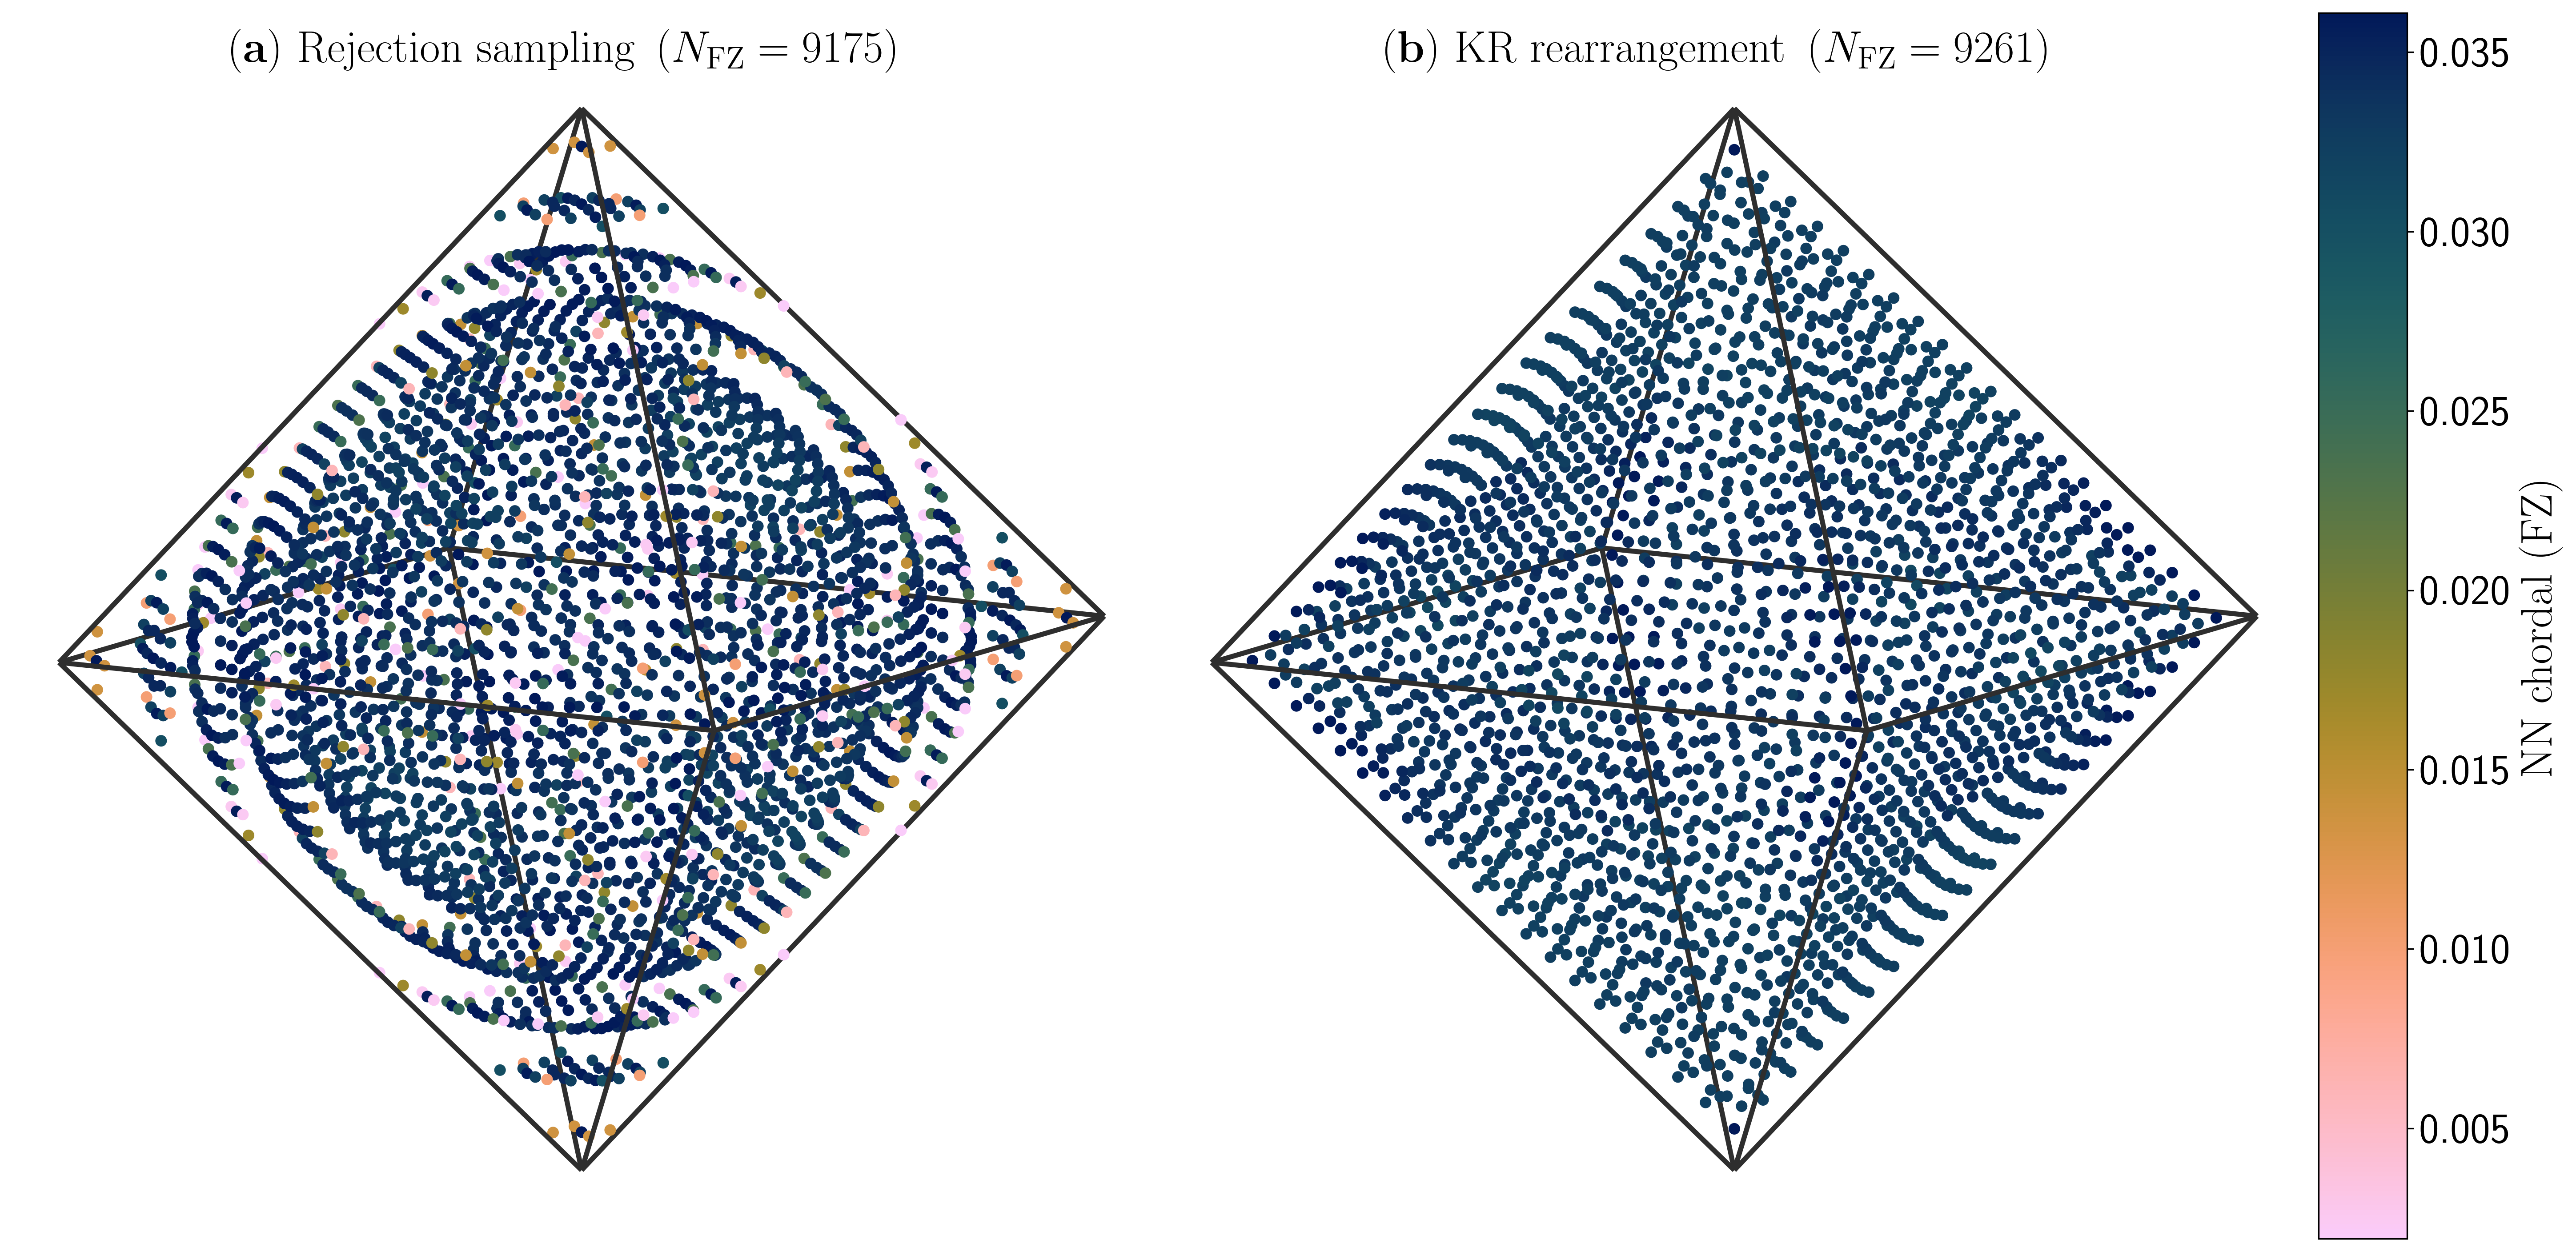

Python code for this plot:
#!/usr/bin/env python3
"""
figure1_interactive.py — Interactive Figure 1 (SO(3)/T): rejection vs KR

Controls (all in a scrollable right-side panel):
  Sliders:  font size, dataset index, elevation, azimuth, zoom, zoom-centre-z,
            cut-plane angle, point size, boundary threshold, face alpha,
            face-colour hue + lightness
  Toggle grid (2×8):  Faces, Edges, F0–F7, xyz≥0, Side
  Buttons/text:  save/load settings (JSON), save figure (PNG/PDF)

Dependencies:
  orientation_ops, laue_ops, grid_FZ, riesz_energy, batlow
"""

import colorsys
import json
import math
from dataclasses import dataclass, asdict
from typing import Dict, List, Tuple

import numpy as np
import torch
import matplotlib.pyplot as plt
from matplotlib.cm import ScalarMappable
from matplotlib.colors import Normalize
from matplotlib.gridspec import GridSpec
from matplotlib.patches import Rectangle
from matplotlib.widgets import Button, CheckButtons, Slider, TextBox
from mpl_toolkits.mplot3d.art3d import Line3DCollection, Poly3DCollection

from batlow import batlow_cmap
from grid_FZ import cu_kr_grid
from laue_ops import laue_dist_to_fz_boundary, ori_to_fz_laue
from orientation_ops import cu2ho, ho2qu, qu2rf, qu_std
from riesz_energy import riesz_energies_fused

# ── Config ────────────────────────────────────────────────────────────────────
LAUE_ID = 10  # id for T (tetrahedral Laue group "32")
LAUE_CARD = 12  # |K| for T
SEED = 42
DEVICE = torch.device("cpu")
DPI = 300
DEFAULT_STEM = "figure1"
DEFAULT_SETTINGS_JSON = "figure1_settings.json"
A_CU = (math.pi ** (2.0 / 3.0)) / 2.0

N_TARGET_FZ_OPTIONS: List[int] = [
    1000,
    2000,
    3000,
    4000,
    5000,
    6000,
    7000,
    8000,
    9000,
    10000,
    20000,
    30000,
    40000,
]

# ── Octahedron FZ geometry ────────────────────────────────────────────────────
OCT_VERTS = np.array(
    [
        [1, 0, 0],
        [-1, 0, 0],
        [0, 1, 0],
        [0, -1, 0],
        [0, 0, 1],
        [0, 0, -1],
    ],
    dtype=float,
)

OCT_FACES = [
    (0, 2, 4),
    (0, 4, 3),
    (0, 3, 5),
    (0, 5, 2),
    (1, 4, 2),
    (1, 3, 4),
    (1, 5, 3),
    (1, 2, 5),
]

OCT_EDGES = [
    (0, 2),
    (0, 3),
    (0, 4),
    (0, 5),
    (1, 2),
    (1, 3),
    (1, 4),
    (1, 5),
    (2, 4),
    (2, 5),
    (3, 4),
    (3, 5),
]

# Legacy face-colour presets (for loading old JSON files)
_FACE_PRESETS: Dict[str, Tuple[float, float, float]] = {
    "Light gray": (0.92, 0.92, 0.92),
    "White": (1.0, 1.0, 1.0),
    "Off-white": (0.98, 0.98, 0.95),
    "Light blue": (0.88, 0.92, 0.98),
    "Light yellow": (0.99, 0.98, 0.88),
    "Pale pink": (0.98, 0.93, 0.93),
}


# ── Colour helpers ────────────────────────────────────────────────────────────
def hls_to_rgb(h: float, l: float, s: float = 1.0) -> Tuple[float, float, float]:
    return colorsys.hls_to_rgb(float(h), float(l), float(s))


def rgb_to_hl(r: float, g: float, b: float) -> Tuple[float, float]:
    h, l, _s = colorsys.rgb_to_hls(float(r), float(g), float(b))
    return h, l


# ── Settings ──────────────────────────────────────────────────────────────────
@dataclass
class Settings:
    n_target_index: int = 0
    view_elev: float = 30.0
    view_azim: float = -90.0
    zoom_r: float = 0.8
    zoom_center_z: float = 0.0
    cut_angle_deg: float = 90.0
    cut_plane_offset: float = 0.0
    keep_side_sign: float = 1.0
    font_size: float = 10.0
    cbar_font_size: float = 10.0
    point_size: float = 28.0
    boundary_thresh_deg: float = 10.0
    only_octant_xyz_pos: bool = False
    draw_faces: bool = True
    draw_face_edges: bool = True
    wire_thickness: float = 1.0
    face_alpha: float = 1.0
    face_color_hue: float = 0.0
    face_color_lightness: float = 0.92
    face_enabled: Tuple[bool, ...] = (
        True,
        False,
        False,
        True,
        True,
        False,
        False,
        True,
    )
    p_lo: float = 1.0
    p_hi: float = 99.0
    fig_width: float = 12.8
    fig_height: float = 6.6


# ── Grid helpers ──────────────────────────────────────────────────────────────
def semi_edge_for_target_fz(n_target_fz: int, laue_card: int) -> Tuple[int, int]:
    semi_kr = int(round((n_target_fz ** (1 / 3) - 1) / 2))
    semi_rej = int(round(((n_target_fz * laue_card) ** (1 / 3) - 1) / 2))
    print(f"semi_rej: {semi_rej}, semi_kr: {semi_kr} for n_target_fz: {n_target_fz}")
    return semi_rej, semi_kr


# ── 3-D plot helpers ──────────────────────────────────────────────────────────
def style_3d(ax):
    ax.set_axis_off()
    ax.set_proj_type("ortho")
    for a in (ax.xaxis, ax.yaxis, ax.zaxis):
        try:
            a.pane.set_visible(False)
        except Exception:
            pass
    ax.grid(False)


def set_equal_zoom(ax, r: float):
    ax.set_xlim(-r, r)
    ax.set_ylim(-r, r)
    ax.set_zlim(-r, r)
    ax.set_box_aspect((1, 1, 1))


def rotation_normal_z(deg: float) -> np.ndarray:
    th = math.radians(deg)
    return np.array([math.cos(th), math.sin(th), 0.0])


def cut_mask(rf, n, sign, offset=0.0):
    return (rf @ n - offset) * sign < 0.0


def octant_pos(rf):
    return (rf[:, 0] >= 0) & (rf[:, 1] >= 0) & (rf[:, 2] >= 0)


def _view_plane_normal(elev: float, azim: float) -> np.ndarray:
    elev_r = math.radians(elev)
    azim_r = math.radians(azim)
    return np.array(
        [
            math.cos(elev_r) * math.cos(azim_r),
            math.cos(elev_r) * math.sin(azim_r),
            math.sin(elev_r),
        ],
        dtype=np.float64,
    )


def _split_segments_by_view(
    segments: List[np.ndarray], elev: float, azim: float, eps: float = 1e-12
) -> Tuple[List[np.ndarray], List[np.ndarray]]:
    normal = _view_plane_normal(elev, azim)
    behind: List[np.ndarray] = []
    front: List[np.ndarray] = []

    for seg in segments:
        if seg.shape[0] < 2:
            continue
        midpoint = 0.5 * (seg[0] + seg[-1])
        side = float(np.dot(midpoint, normal))
        if side > eps:
            front.append(seg)
        else:
            behind.append(seg)

    return behind, front


# ── Dataset ───────────────────────────────────────────────────────────────────
@dataclass
class Dataset:
    n_target_fz: int
    rf_rej_in: np.ndarray
    nn_rej_in: np.ndarray
    bd_rej_in: np.ndarray
    rf_kr_in: np.ndarray
    nn_kr_in: np.ndarray
    bd_kr_in: np.ndarray


@torch.no_grad()
def build_dataset(n_target_fz: int, seed: int) -> Dataset:
    torch.manual_seed(seed)
    np.random.seed(seed)
    semi_rej, semi_kr = semi_edge_for_target_fz(n_target_fz, LAUE_CARD)

    lin = torch.linspace(-A_CU, A_CU, 2 * semi_rej + 1, device=DEVICE)
    gx, gy, gz = torch.meshgrid(lin, lin, lin, indexing="ij")
    cu = torch.stack([gx, gy, gz], -1).reshape(-1, 3)
    qu_raw = qu_std(ho2qu(cu2ho(cu)))
    qu_fz = ori_to_fz_laue(qu_raw, LAUE_ID)
    in_fz = (qu_raw * qu_fz).sum(-1).abs() > (1.0 - 1e-4)
    qu_rej = qu_raw[in_fz]

    qu_kr = cu_kr_grid(semi_kr, LAUE_ID, DEVICE)
    _, _, _, nn_rej = riesz_energies_fused(qu_rej, LAUE_ID, return_nn=True)
    _, _, _, nn_kr = riesz_energies_fused(qu_kr, LAUE_ID, return_nn=True)
    bd_rej = laue_dist_to_fz_boundary(qu_rej, LAUE_ID)
    bd_kr = laue_dist_to_fz_boundary(qu_kr, LAUE_ID)

    return Dataset(
        n_target_fz=n_target_fz,
        rf_rej_in=qu2rf(qu_rej).cpu().numpy(),
        nn_rej_in=nn_rej.cpu().numpy(),
        bd_rej_in=bd_rej.cpu().numpy(),
        rf_kr_in=qu2rf(qu_kr).cpu().numpy(),
        nn_kr_in=nn_kr.cpu().numpy(),
        bd_kr_in=bd_kr.cpu().numpy(),
    )


# ══════════════════════════════════════════════════════════════════════════════
#  Interactive renderer
# ══════════════════════════════════════════════════════════════════════════════
class FigureInteractive:

    # ── construction ──────────────────────────────────────────────
    def __init__(self, datasets: List[Dataset], settings: Settings):
        self.datasets = datasets
        self.s = settings
        self._loading = False
        self._syncing = False
        self._locked_roll = 0.0
        self._locked_dist = None

        # --- figure layout ---
        self.fig = plt.figure(figsize=(12.8, 6.6), dpi=110)
        self.fig.canvas.manager.set_window_title("Figure 1")
        gs = GridSpec(1, 3, width_ratios=[1.0, 1.0, 0.08], wspace=0.06)
        self.axL = self.fig.add_subplot(gs[0, 0], projection="3d")
        self.axR = self.fig.add_subplot(gs[0, 1], projection="3d")
        self.cax = self.fig.add_subplot(gs[0, 2])
        self.cmap = batlow_cmap(reverse=True)
        self._exporting_tex = False

        for ax in (self.axL, self.axR):
            style_3d(ax)
            ax.computed_zorder = False
        self.axL.set_title("(a)  Rejection sampling", fontsize=11, pad=2)
        self.axR.set_title("(b)  KR rearrangement", fontsize=11, pad=2)

        # scatter / collection handles
        self.scL = self.scR = self.cb = None

        # --- widgets ---
        self.widgets: dict = {}
        self.fig_ui = plt.figure("Figure 1 — Controls", figsize=(4.4, 8.8), dpi=110)
        self.fig_ui.canvas.manager.set_window_title("Figure 1 Controls")
        self.fig_ui.set_facecolor("0.98")
        self._build_ui()
        self._bind_callbacks()
        self._bind_view_sync()

        # --- first paint ---
        self._apply_view()
        self.redraw(full_colorbar=True)

    # ── UI construction ───────────────────────────────────────────
    def _build_ui(self):
        """Build a compact, grouped control panel (separate control window)."""
        L, W = 0.14, 0.78
        y = 0.96
        SH, DY, BH, GAP, HDR_H = 0.020, 0.026, 0.026, 0.014, 0.012

        def _section(title):
            nonlocal y
            y -= GAP
            ax = self.fig_ui.add_axes([L, y - HDR_H, W, HDR_H])
            ax.set_axis_off()
            ax.text(
                0.0,
                0.2,
                title.upper(),
                fontsize=7,
                fontweight="bold",
                color="0.4",
                transform=ax.transAxes,
                va="bottom",
            )
            y -= HDR_H + 0.003

        def _slider(name, label, lo, hi, val, step=None):
            nonlocal y
            ax = self.fig_ui.add_axes([L, y, W, SH])
            ax.set_facecolor("0.96")
            sl = Slider(ax, label, lo, hi, valinit=val, valstep=step)
            for t in (sl.label, sl.valtext):
                t.set_fontsize(8)
            self.widgets[name] = sl
            y -= DY
            return sl

        def _button_row(pairs):
            nonlocal y
            n = len(pairs)
            pad = 0.004
            bw = (W - pad * (n - 1)) / n
            for i, (name, label) in enumerate(pairs):
                bx = L + i * (bw + pad)
                ax = self.fig_ui.add_axes([bx, y, bw, BH])
                b = Button(ax, label, color="0.93", hovercolor="0.86")
                b.label.set_fontsize(8)
                self.widgets[name] = b
            y -= BH + 0.006

        def _textbox(name, label, initial):
            nonlocal y
            ax = self.fig_ui.add_axes([L, y, W, BH])
            tb = TextBox(ax, label, initial=initial)
            tb.label.set_fontsize(8)
            self.widgets[name] = tb
            y -= BH + 0.005

        s = self.s

        # ── VIEW ──────────────────────────
        _section("View")
        _slider("font_size", "Font", 6, 30, s.font_size)
        _slider("cbar_font_size", "Cbar", 6, 30, s.cbar_font_size)
        _slider("view_elev", "Elev", -90, 90, s.view_elev)
        _slider("view_azim", "Azim", -180, 180, s.view_azim)
        _slider("zoom_r", "Zoom", 0.15, 2, s.zoom_r)
        _slider("zoom_cz", "Z ctr", -1.5, 1.5, s.zoom_center_z)

        # ── DATA ──────────────────────────
        _section("Data")
        _slider(
            "n_target_idx",
            "N",
            0,
            len(self.datasets) - 1,
            float(s.n_target_index),
            step=1,
        )
        _slider("cut_deg", "Cut", 0, 359, s.cut_angle_deg)
        _slider("cut_off", "C off", -1.5, 1.5, s.cut_plane_offset)
        _slider("pt_size", "Size", 1, 120, s.point_size)
        _slider("bd_thresh", "Bdry", 0, 45, s.boundary_thresh_deg)

        # ── FZ STYLE ─────────────────────
        _section("FZ Style")
        _slider("wire_thick", "Wire", 0.25, 3.0, s.wire_thickness)
        _slider("face_alpha", "Alpha", 0, 1, s.face_alpha)

        # hue gradient strip
        bar_h = SH
        ax_bar = self.fig_ui.add_axes([L, y, W, bar_h])
        ax_bar.set_axis_off()
        grad = np.array([hls_to_rgb(i / 255, 0.5) for i in range(256)]).reshape(
            1, 256, 3
        )
        ax_bar.imshow(grad, aspect="auto", extent=[0, 1, 0, 1], origin="lower")
        y -= bar_h + 0.005

        _slider("face_hue", "Hue", 0, 1, s.face_color_hue)
        _slider("face_lit", "Light", 0, 1, s.face_color_lightness)

        # colour preview swatch
        pw, ph = W * 0.32, 0.014
        ax_p = self.fig_ui.add_axes([L, y, pw, ph])
        ax_p.set_axis_off()
        self._color_patch = Rectangle(
            (0, 0),
            1,
            1,
            facecolor=hls_to_rgb(s.face_color_hue, s.face_color_lightness),
            edgecolor="0.5",
            linewidth=0.6,
        )
        ax_p.add_patch(self._color_patch)
        ax_p.set_xlim(0, 1)
        ax_p.set_ylim(0, 1)
        y -= ph + 0.004

        # ── TOGGLES ──────────────────────
        _section("Toggles")
        COLS, ROWS = 4, 3
        gh = 0.045
        cw = W / COLS
        labels = [
            "Faces",
            "Edges",
            "xyz\u22650",
            "Side",
            "F0",
            "F1",
            "F2",
            "F3",
            "F4",
            "F5",
            "F6",
            "F7",
        ]
        states = [
            s.draw_faces,
            s.draw_face_edges,
            s.only_octant_xyz_pos,
            s.keep_side_sign > 0,
            *s.face_enabled,
        ]
        g0 = y - gh * ROWS
        self.widgets["tgrid"] = []
        for idx in range(12):
            r, c = idx // COLS, idx % COLS
            bx = L + c * cw
            by = g0 + (ROWS - 1 - r) * gh
            ax_c = self.fig_ui.add_axes([bx, by, cw - 0.002, gh - 0.003])
            chk = CheckButtons(ax_c, [labels[idx]], [states[idx]])
            for txt in chk.labels:
                txt.set_fontsize(6.5)
            self.widgets["tgrid"].append(chk)
        y = g0 - 0.006

        # ── FILE I/O ─────────────────────
        _section("File I/O")
        _textbox("settings_path", "", DEFAULT_SETTINGS_JSON)
        _button_row([("load", "Load"), ("save", "Save")])
        _textbox("stem", "", DEFAULT_STEM)
        _button_row([("save_png", "PNG"), ("save_pdf", "PDF")])

    # ── callbacks ─────────────────────────────────────────────────
    def _bind_callbacks(self):
        w = self.widgets
        w["n_target_idx"].on_changed(lambda _: self._on_change(full_cb=True))
        for k in (
            "font_size",
            "cbar_font_size",
            "zoom_r",
            "zoom_cz",
            "cut_deg",
            "cut_off",
            "pt_size",
            "wire_thick",
            "face_alpha",
        ):
            w[k].on_changed(lambda _: self._on_change())
        w["bd_thresh"].on_changed(lambda _: self._on_change(full_cb=True))
        w["view_elev"].on_changed(lambda _: self._on_view_change())
        w["view_azim"].on_changed(lambda _: self._on_view_change())

        def _on_hl(_):
            rgb = hls_to_rgb(float(w["face_hue"].val), float(w["face_lit"].val))
            self._color_patch.set_facecolor(rgb)
            self._on_change()

        w["face_hue"].on_changed(_on_hl)
        w["face_lit"].on_changed(_on_hl)

        for chk in w["tgrid"]:
            chk.on_clicked(lambda _: self._on_change())

        w["load"].on_clicked(lambda _: self.load_settings(w["settings_path"].text))
        w["save"].on_clicked(lambda _: self.save_settings(w["settings_path"].text))
        w["save_png"].on_clicked(lambda _: self.save_figure(w["stem"].text, "png"))
        w["save_pdf"].on_clicked(lambda _: self.save_figure(w["stem"].text, "pdf"))

    def _on_change(self, full_cb: bool = False):
        if self._loading:
            return
        self._sync_widgets_to_settings()
        self.redraw(full_colorbar=full_cb)

    def _on_view_change(self):
        if self._loading:
            return
        self._apply_view()

    # ── view ──────────────────────────────────────────────────────
    def _apply_view(self):
        """Push elev/azim from sliders into both 3-D axes."""
        if self._syncing:
            return
        elev = float(self.widgets["view_elev"].val)
        azim = float(self.widgets["view_azim"].val)
        self._syncing = True
        try:
            for ax in (self.axL, self.axR):
                ax.view_init(elev=elev, azim=azim)
                if hasattr(ax, "roll"):
                    ax.roll = self._locked_roll
                if self._locked_dist is not None and hasattr(ax, "dist"):
                    ax.dist = self._locked_dist
            self.fig.canvas.draw_idle()
        finally:
            self._syncing = False

    def _bind_view_sync(self):
        """On mouse-release in a 3-D axis, copy its view to the other + update sliders."""

        def on_release(evt):
            if self._syncing or self._loading:
                return
            if evt.inaxes is self.axL:
                src, dst = self.axL, self.axR
            elif evt.inaxes is self.axR:
                src, dst = self.axR, self.axL
            else:
                return
            self._syncing = True
            try:
                dst.view_init(elev=float(src.elev), azim=float(src.azim))
                if hasattr(dst, "roll"):
                    dst.roll = self._locked_roll
                if self._locked_dist is not None and hasattr(dst, "dist"):
                    dst.dist = self._locked_dist
                # Feed back into sliders (suppressed: _syncing is True)
                self._loading = True
                self.widgets["view_elev"].set_val(float(src.elev))
                self.widgets["view_azim"].set_val(float(src.azim))
                self._loading = False
                self.fig.canvas.draw_idle()
            finally:
                self._syncing = False

        self.fig.canvas.mpl_connect("button_release_event", on_release)

    # ── settings ↔ widgets ────────────────────────────────────────
    def _sync_widgets_to_settings(self):
        """Read every widget value into self.s."""
        w, s = self.widgets, self.s
        s.n_target_index = int(round(w["n_target_idx"].val))
        s.font_size = float(w["font_size"].val)
        s.cbar_font_size = float(w["cbar_font_size"].val)
        s.view_elev = float(w["view_elev"].val)
        s.view_azim = float(w["view_azim"].val)
        s.zoom_r = float(w["zoom_r"].val)
        s.zoom_center_z = float(w["zoom_cz"].val)
        s.cut_angle_deg = float(w["cut_deg"].val)
        s.cut_plane_offset = float(w["cut_off"].val)
        s.point_size = float(w["pt_size"].val)
        s.wire_thickness = float(w["wire_thick"].val)
        s.boundary_thresh_deg = float(w["bd_thresh"].val)
        s.face_alpha = float(w["face_alpha"].val)
        s.face_color_hue = float(w["face_hue"].val)
        s.face_color_lightness = float(w["face_lit"].val)

        g = w["tgrid"]
        s.draw_faces = bool(g[0].get_status()[0])
        s.draw_face_edges = bool(g[1].get_status()[0])
        s.only_octant_xyz_pos = bool(g[2].get_status()[0])
        s.keep_side_sign = 1.0 if bool(g[3].get_status()[0]) else -1.0
        s.face_enabled = tuple(bool(g[i].get_status()[0]) for i in range(4, 12))

    def _push_settings_to_widgets(self):
        """Write self.s into every widget (must be called with _loading=True)."""
        w, s = self.widgets, self.s
        w["n_target_idx"].set_val(float(int(s.n_target_index)))
        w["font_size"].set_val(float(s.font_size))
        w["cbar_font_size"].set_val(float(s.cbar_font_size))
        w["view_elev"].set_val(float(s.view_elev))
        w["view_azim"].set_val(float(s.view_azim))
        w["zoom_r"].set_val(float(s.zoom_r))
        w["zoom_cz"].set_val(float(s.zoom_center_z))
        w["cut_deg"].set_val(float(s.cut_angle_deg))
        w["cut_off"].set_val(float(s.cut_plane_offset))
        w["pt_size"].set_val(float(s.point_size))
        w["wire_thick"].set_val(float(s.wire_thickness))
        w["bd_thresh"].set_val(float(s.boundary_thresh_deg))
        w["face_alpha"].set_val(float(s.face_alpha))
        w["face_hue"].set_val(float(s.face_color_hue))
        w["face_lit"].set_val(float(s.face_color_lightness))
        self._color_patch.set_facecolor(
            hls_to_rgb(s.face_color_hue, s.face_color_lightness)
        )

        desired = [
            s.draw_faces,
            s.draw_face_edges,
            s.only_octant_xyz_pos,
            s.keep_side_sign > 0,
            *s.face_enabled,
        ]
        for i, d in enumerate(desired):
            if bool(w["tgrid"][i].get_status()[0]) != bool(d):
                w["tgrid"][i].set_active(0)

    # ── settings IO ───────────────────────────────────────────────
    def _to_dict(self) -> dict:
        d = asdict(self.s)
        d["face_enabled"] = list(d["face_enabled"])
        return d

    def save_settings(self, path: str):
        self._sync_widgets_to_settings()
        fig_w, fig_h = self.fig.get_size_inches()
        self.s.fig_width = float(fig_w)
        self.s.fig_height = float(fig_h)
        with open(path, "w") as f:
            json.dump(self._to_dict(), f, indent=2)

    def load_settings(self, path: str):
        with open(path) as f:
            d = json.load(f)

        # Populate self.s from JSON
        for k, v in d.items():
            if hasattr(self.s, k):
                setattr(self.s, k, v)
        self.s.n_target_index = int(
            np.clip(self.s.n_target_index, 0, len(self.datasets) - 1)
        )
        if "face_enabled" in d:
            self.s.face_enabled = tuple(bool(x) for x in d["face_enabled"])
        # Legacy colour compat
        if "face_color" in d and isinstance(d["face_color"], str):
            rgb = _FACE_PRESETS.get(d["face_color"], (0.92, 0.92, 0.92))
            self.s.face_color_hue, self.s.face_color_lightness = rgb_to_hl(*rgb)
        elif all(k in d for k in ("face_color_r", "face_color_g", "face_color_b")):
            self.s.face_color_hue, self.s.face_color_lightness = rgb_to_hl(
                d["face_color_r"], d["face_color_g"], d["face_color_b"]
            )

        try:
            fw = float(getattr(self.s, "fig_width", 12.8))
            fh = float(getattr(self.s, "fig_height", 6.6))
            self.fig.set_size_inches(fw, fh, forward=True)
        except Exception:
            pass

        # Push into widgets with callbacks suppressed
        self._loading = True
        self._push_settings_to_widgets()
        self._loading = False  # ← must be False BEFORE apply_view / redraw

        self._apply_view()
        self.redraw(full_colorbar=True)

    # ── save figure ───────────────────────────────────────────────
    def save_figure(self, stem: str, ext: str):
        self._sync_widgets_to_settings()
        stem = (stem or "").strip() or DEFAULT_STEM
        ext = (ext or "").strip().lower()
        out_path = f"{stem}.{ext}"
        with open(f"{stem}.json", "w") as f:
            json.dump(self._to_dict(), f, indent=2)
        self._exporting_tex = True
        try:
            with plt.rc_context({"text.usetex": True}):
                self.redraw(full_colorbar=False)
                self.fig.savefig(
                    out_path,
                    dpi=DPI,
                    bbox_inches="tight",
                    facecolor="white",
                )
            print(f"Saved {out_path} (TeX export)")
        except Exception as exc:
            print(f"Export failed for {out_path}: {exc}")
            raise
        finally:
            self._exporting_tex = False
            self.redraw(full_colorbar=False)

    # ── main redraw ───────────────────────────────────────────────
    def redraw(self, full_colorbar: bool = False):
        s = self.s
        ds = self.datasets[int(np.clip(s.n_target_index, 0, len(self.datasets) - 1))]
        fs = int(round(s.font_size))
        use_tex = bool(self._exporting_tex)
        if self._exporting_tex:
            title_left = "$\\mathbf{(a)}\\ \\textrm{Rejection sampling}\\ \\left(N_{\\mathrm{FZ}}=" + str(int(ds.rf_rej_in.shape[0])) + "\\right)$"
            title_right = "$\\mathbf{(b)}\\ \\textrm{KR rearrangement}\\ \\left(N_{\\mathrm{FZ}}=" + str(int(ds.rf_kr_in.shape[0])) + "\\right)$"
            cbar_label = "$\\textrm{NN chordal (FZ)}$"
        else:
            title_left = f"(a)  Rejection sampling   (N={int(ds.rf_rej_in.shape[0])})"
            title_right = f"(b)  KR rearrangement    (N={int(ds.rf_kr_in.shape[0])})"
            cbar_label = "NN chordal (FZ)"

        t_left = self.axL.set_title(
            title_left,
            fontsize=fs,
            pad=2,
        )
        t_right = self.axR.set_title(
            title_right,
            fontsize=fs,
            pad=2,
        )
        t_left.set_usetex(use_tex)
        t_right.set_usetex(use_tex)

        # transforms & masks
        zc = np.array([0.0, 0.0, s.zoom_center_z])
        rf_rej, rf_kr = ds.rf_rej_in - zc, ds.rf_kr_in - zc
        cn = rotation_normal_z(s.cut_angle_deg)
        m_rej = cut_mask(rf_rej, cn, s.keep_side_sign, s.cut_plane_offset)
        m_kr = cut_mask(rf_kr, cn, s.keep_side_sign, s.cut_plane_offset)
        if s.only_octant_xyz_pos:
            m_rej &= octant_pos(rf_rej)
            m_kr &= octant_pos(rf_kr)
        bd = math.radians(s.boundary_thresh_deg)
        if bd > 0:
            m_rej &= ds.bd_rej_in < bd
            m_kr &= ds.bd_kr_in < bd

        rf_rej_f, nn_rej_f = rf_rej[m_rej], ds.nn_rej_in[m_rej]
        rf_kr_f, nn_kr_f = rf_kr[m_kr], ds.nn_kr_in[m_kr]

        # depth sort
        for arr in ((rf_rej_f, nn_rej_f), (rf_kr_f, nn_kr_f)):
            if arr[0].shape[0]:
                o = np.argsort(arr[0][:, 2])
                arr[0][:], arr[1][:] = arr[0][o], arr[1][o]

        # shared colour norm
        all_nn = (
            np.concatenate([nn_rej_f, nn_kr_f])
            if nn_rej_f.size + nn_kr_f.size
            else np.array([0.0, 1.0])
        )
        vmin = float(np.percentile(all_nn, s.p_lo)) if all_nn.size else 0.0
        vmax = float(np.percentile(all_nn, s.p_hi)) if all_nn.size else 1.0
        if not (np.isfinite(vmin) and np.isfinite(vmax) and vmax > vmin):
            vmin, vmax = 0.0, 1.0
        norm = Normalize(vmin=vmin, vmax=vmax, clip=True)

        # clear old artists
        self._clear_collections()
        self._clear_scatters()
        for ax in (self.axL, self.axR):
            set_equal_zoom(ax, s.zoom_r)

        # FZ boundary: draw faces + back edges first, then points, then front edges.
        z_face = -2.0e6
        z_back = -1.0e6
        z_points = 0.0
        z_front = 1.0e6

        edge_segments = self._fz_edge_segments(zc)

        self._draw_fz_faces(self.axL, zc, zorder=z_face)
        self._draw_fz_faces(self.axR, zc, zorder=z_face)

        back_l, front_l = _split_segments_by_view(
            edge_segments, elev=float(self.axL.elev), azim=float(self.axL.azim)
        )
        back_r, front_r = _split_segments_by_view(
            edge_segments, elev=float(self.axR.elev), azim=float(self.axR.azim)
        )

        self._draw_fz_edges(self.axL, back_l, zorder=z_back)
        self._draw_fz_edges(self.axR, back_r, zorder=z_back)

        # scatter
        kw = dict(
            cmap=self.cmap,
            norm=norm,
            alpha=1.0,
            s=s.point_size,
            edgecolors="none",
            depthshade=False,
            rasterized=True,
            zorder=z_points,
        )
        if rf_rej_f.shape[0]:
            self.scL = self.axL.scatter(
                rf_rej_f[:, 0], rf_rej_f[:, 1], rf_rej_f[:, 2], c=nn_rej_f, **kw
            )
        if rf_kr_f.shape[0]:
            self.scR = self.axR.scatter(
                rf_kr_f[:, 0], rf_kr_f[:, 1], rf_kr_f[:, 2], c=nn_kr_f, **kw
            )

        self._draw_fz_edges(self.axL, front_l, zorder=z_front)
        self._draw_fz_edges(self.axR, front_r, zorder=z_front)

        # colorbar
        if full_colorbar or self.cb is None:
            self.cax.cla()
            mappable = self.scR or self.scL
            if mappable is None:
                mappable = ScalarMappable(norm=norm, cmap=self.cmap)
                mappable.set_array([])
            self.cb = self.fig.colorbar(mappable, cax=self.cax, orientation="vertical")

        # always refresh colorbar font (separate control from title font)
        if self.cb is not None:
            cfs = int(round(s.cbar_font_size))
            self.cb.set_label(
                cbar_label,
                fontsize=cfs,
            )
            self.cb.ax.yaxis.label.set_usetex(use_tex)
            self.cb.ax.tick_params(labelsize=max(6, cfs - 1))
            for tick_label in self.cb.ax.get_yticklabels(minor=False):
                tick_label.set_usetex(use_tex)
            for tick_label in self.cb.ax.get_yticklabels(minor=True):
                tick_label.set_usetex(use_tex)

        self.fig.canvas.draw_idle()

    # ── artist helpers ────────────────────────────────────────────
    def _clear_collections(self):
        for ax in (self.axL, self.axR):
            for art in [
                a
                for a in ax.collections
                if isinstance(a, (Poly3DCollection, Line3DCollection))
            ]:
                try:
                    art.remove()
                except Exception:
                    pass

    def _clear_scatters(self):
        for sc in (self.scL, self.scR):
            if sc is not None:
                try:
                    sc.remove()
                except Exception:
                    pass
        self.scL = self.scR = None

    def _fz_edge_segments(self, zoom_center: np.ndarray) -> List[np.ndarray]:
        s = self.s
        vt = OCT_VERTS - zoom_center
        edge_set = set()
        for fi, on in enumerate(s.face_enabled):
            if not on:
                continue
            f = OCT_FACES[fi]
            for a, b in ((f[0], f[1]), (f[1], f[2]), (f[2], f[0])):
                edge_set.add(tuple(sorted((a, b))))

        return [
            np.stack([vt[i], vt[j]], axis=0)
            for i, j in OCT_EDGES
            if tuple(sorted((i, j))) in edge_set
        ]

    def _draw_fz_faces(self, ax, zoom_center: np.ndarray, zorder: float = 0.0):
        s = self.s
        if not s.draw_faces:
            return

        vt = OCT_VERTS - zoom_center
        tris = [vt[list(f)] for fi, f in enumerate(OCT_FACES) if s.face_enabled[fi]]
        if not tris:
            return

        rgb = hls_to_rgb(s.face_color_hue, s.face_color_lightness)
        ax.add_collection3d(
            Poly3DCollection(
                tris,
                facecolor=(*rgb, s.face_alpha),
                edgecolor="none",
                linewidths=0.9,
                alpha=1.0,
                zorder=zorder,
            )
        )

    def _draw_fz_edges(self, ax, segments: List[np.ndarray], zorder: float = 0.0):
        s = self.s
        if not s.draw_face_edges or not segments:
            return

        lines = [[seg[0], seg[1]] for seg in segments if seg.shape[0] >= 2]
        if not lines:
            return

        ax.add_collection3d(
            Line3DCollection(
                lines,
                colors=[(0.18, 0.18, 0.18, 1.0)],
                linewidths=0.9 * max(0.25, float(s.wire_thickness)),
                alpha=1.0,
                zorder=zorder,
            )
        )


# ══════════════════════════════════════════════════════════════════════════════
#  Main
# ══════════════════════════════════════════════════════════════════════════════
def main():
    torch.manual_seed(SEED)
    np.random.seed(SEED)
    datasets = [
        build_dataset(n, seed=SEED + 1000 * i)
        for i, n in enumerate(N_TARGET_FZ_OPTIONS)
    ]
    s = Settings()
    s.n_target_index = int(np.clip(s.n_target_index, 0, len(datasets) - 1))
    _app = FigureInteractive(datasets, s)
    plt.show()


if __name__ == "__main__":
    main()
